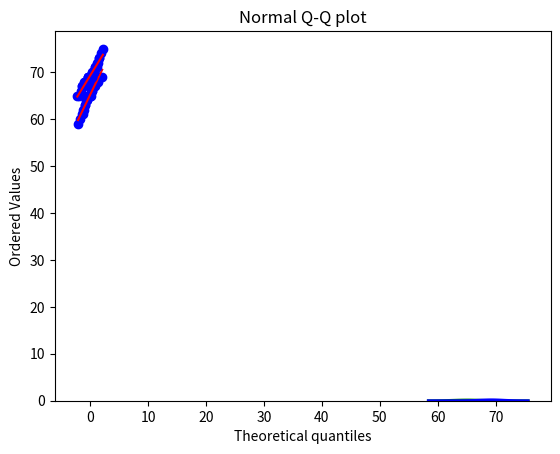

This figure's Python source:
# [redacted]
# [redacted]
#10/17/18

import numpy as np
import scipy.stats as stats
from scipy.stats import norm
import matplotlib.pyplot as plt

#heights of two student groups (male, female)
fheight = [62, 64, 61, 67, 65, 68, 61, 65, 60, 65, 64, 63, 59, 68, 64, 66, 68, 69, 65, 67, 62, 66, 68, 67, 66, 65, 69, 65, 69, 65, 67, 67, 65, 63, 64, 67, 65]
mheight = [69, 67, 69, 70, 65, 68, 69, 70, 71, 69, 66, 67, 69, 75, 68, 67, 68, 69, 70, 71, 72, 68, 69, 69, 70, 71, 68, 72, 69, 69, 68, 69, 73, 70, 73, 68, 69, 71, 67, 68, 65, 68, 68, 69, 70, 74, 71, 69, 70, 69]
mu, std = norm.fit(fheight)
mu1, std1 = norm.fit(mheight)

# Plot the histograms on the same axes
plt.hist([fheight, mheight], bins = 10, density = True, alpha = 0.6, color = ['g', 'b'])

# Plot the PDFs 
xmin, xmax = plt.xlim()
x = np.linspace(xmin, xmax, 100)
p = norm.pdf(x, mu, std)
m = norm.pdf(x, mu1, std1)
plt.plot(x, p, 'g', linewidth = 2)
plt.plot(x, m, 'b', linewidth = 2)
title = "Fit results: mu = %.2f,  std = %.2f" % (mu, std)
plt.title('Histograms of Female and Male Height')
plt.show()

#Plot quantile-quantiles
stats.probplot(fheight, dist="norm", plot=plt)
stats.probplot(mheight, dist="norm", plot=plt)
plt.title("Normal Q-Q plot")
plt.show()
